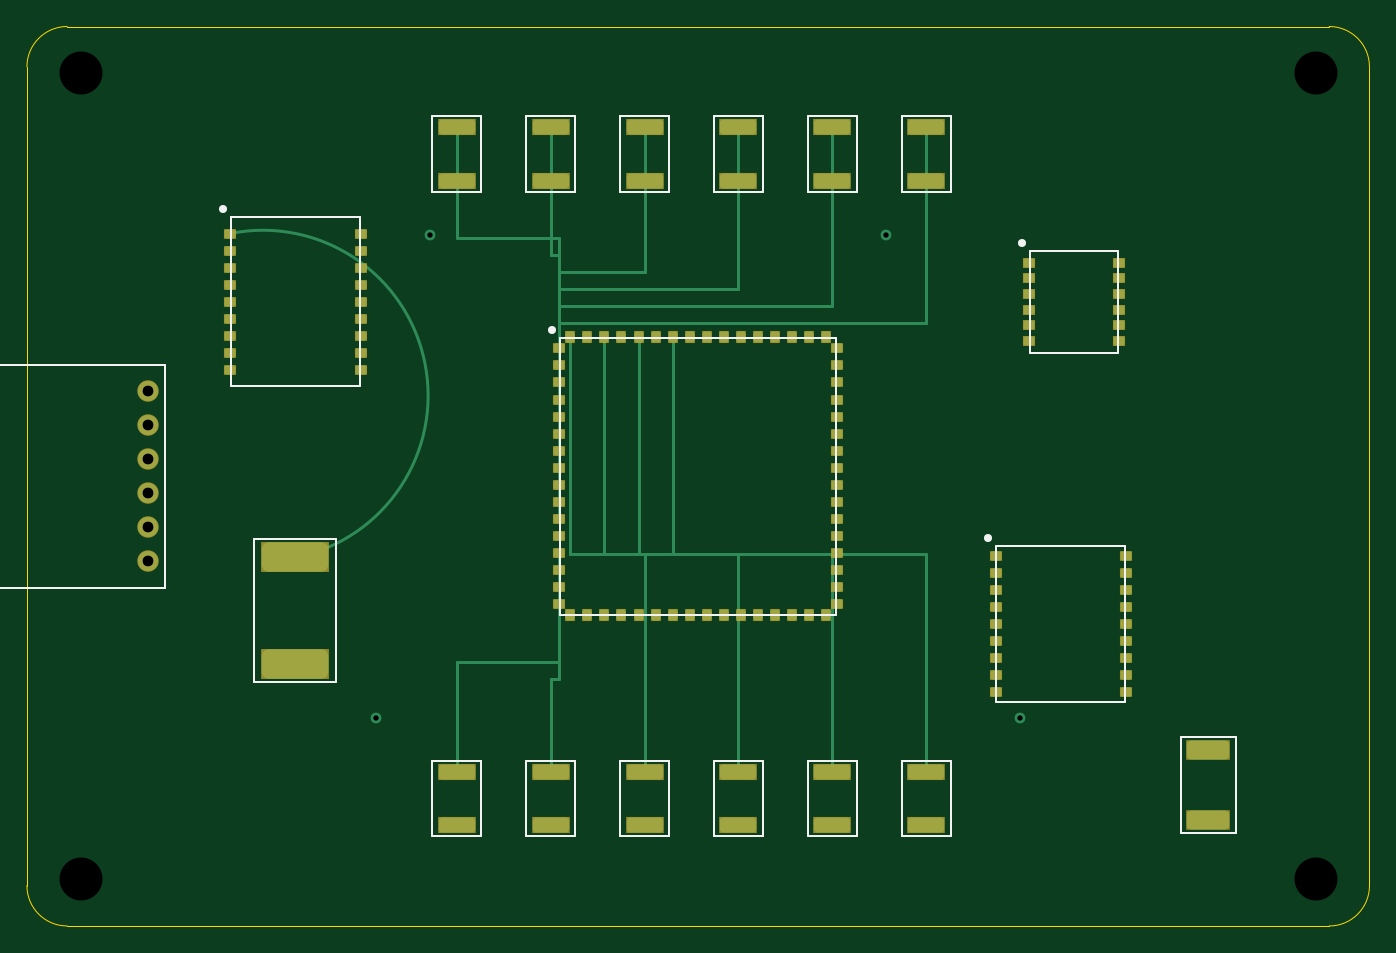
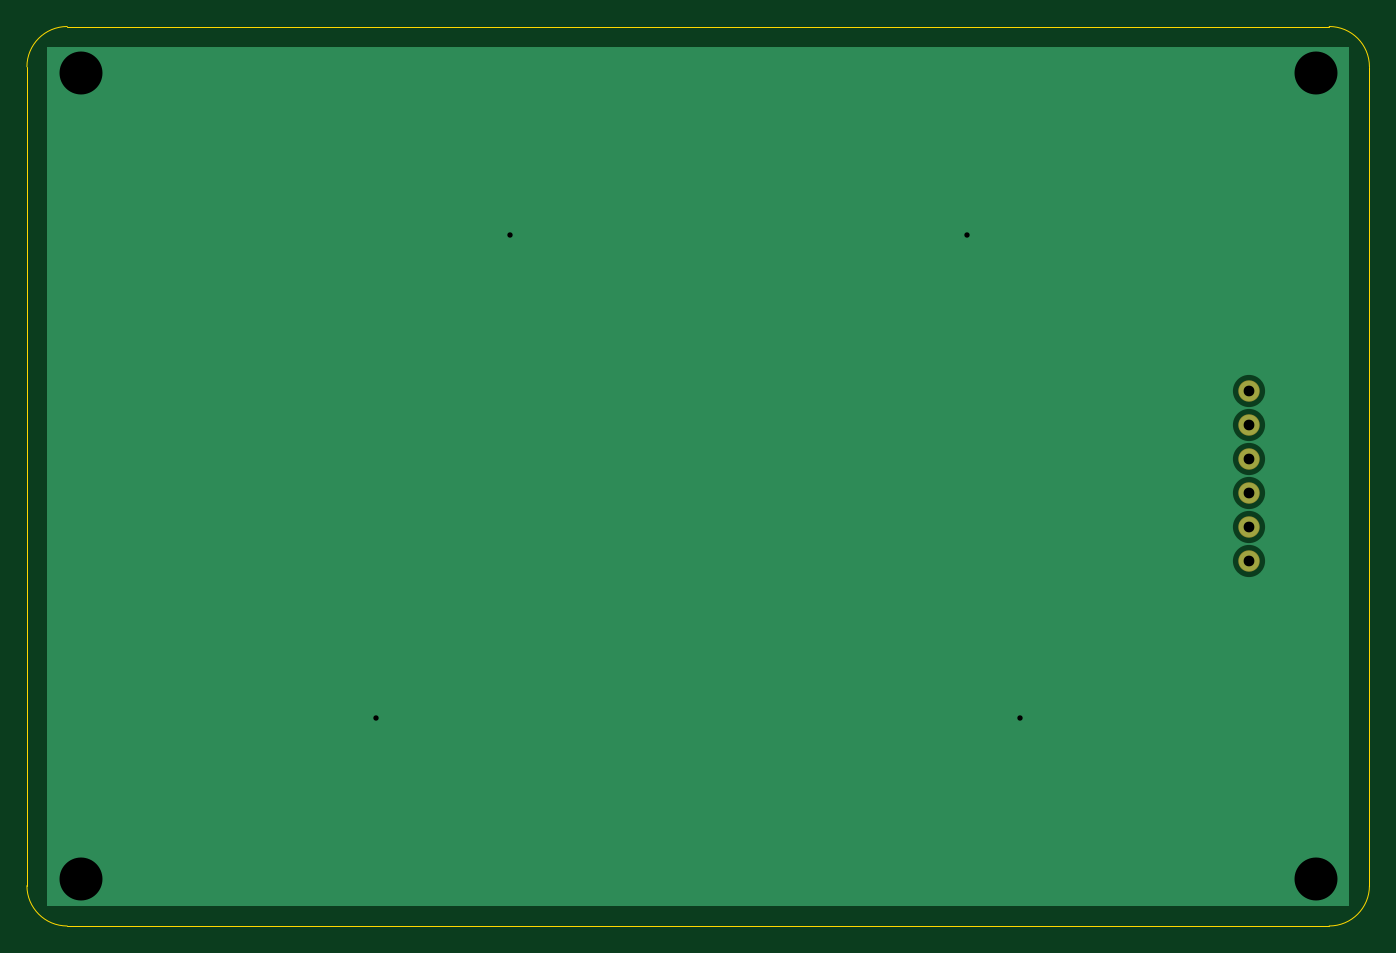
Circuit board: 8 layer files. Board 100.0 x 67.0 mm.
- bottom_copper: CTRL-01-B_Cu.gbr (1950 bytes)
- bottom_mask: CTRL-01-B_Mask.gbr (553 bytes)
- outline: CTRL-01-Edge_Cuts.gbr (727 bytes)
- top_copper: CTRL-01-F_Cu.gbr (12765 bytes)
- top_mask: CTRL-01-F_Mask.gbr (5061 bytes)
- top_silk: CTRL-01-F_Silkscreen.gbr (2998 bytes)
- drill: CTRL-01-NPTH.drl (408 bytes)
- drill: CTRL-01-PTH.drl (568 bytes)

=== bottom_copper: CTRL-01-B_Cu.gbr (1950 bytes, source withheld) ===
=== bottom_mask: CTRL-01-B_Mask.gbr ===
%TF.GenerationSoftware,KiCad,Pcbnew,7.0.10*%
%TF.CreationDate,2026-10-28T09:00:00+05:30*%
%TF.ProjectId,CTRL-01,4354524c2d3031,2.4*%
%TF.SameCoordinates,Original*%
%TF.FileFunction,Soldermask,Bot*%
%TF.FilePolarity,Negative*%
%FSLAX46Y46*%
G04 Gerber Fmt 4.6, Leading zero omitted, Abs format (unit mm)*
%MOMM*%
%LPD*%
G01*
G04 APERTURE LIST*
%ADD10C,1.600000*%
D10*
X109000000Y-127150000D03*
D10*
X109000000Y-129690000D03*
D10*
X109000000Y-132230000D03*
D10*
X109000000Y-134770000D03*
D10*
X109000000Y-137310000D03*
D10*
X109000000Y-139850000D03*
M02*

=== outline: CTRL-01-Edge_Cuts.gbr ===
%TF.GenerationSoftware,KiCad,Pcbnew,7.0.10*%
%TF.CreationDate,2026-10-28T09:00:00+05:30*%
%TF.ProjectId,CTRL-01,4354524c2d3031,2.4*%
%TF.SameCoordinates,Original*%
%TF.FileFunction,Profile,NP*%
%TF.FilePolarity,Positive*%
%FSLAX46Y46*%
G04 Gerber Fmt 4.6, Leading zero omitted, Abs format (unit mm)*
%MOMM*%
%LPD*%
G01*
G04 APERTURE LIST*
%TA.AperFunction,Profile*%
%ADD10C,0.100000*%
%TD*%
D10*
G75*
X103000000Y-100000000D02*
G01*
X197000000Y-100000000D01*
G02*
X200000000Y-103000000I0J-3000000D01*
G01*
X200000000Y-164000000D01*
G02*
X197000000Y-167000000I-3000000J0D01*
G01*
X103000000Y-167000000D01*
G02*
X100000000Y-164000000I0J3000000D01*
G01*
X100000000Y-103000000D01*
G02*
X103000000Y-100000000I3000000J0D01*
G01*
M02*

=== top_copper: CTRL-01-F_Cu.gbr (12765 bytes, source omitted) ===
=== top_mask: CTRL-01-F_Mask.gbr ===
%TF.GenerationSoftware,KiCad,Pcbnew,7.0.10*%
%TF.CreationDate,2026-10-28T09:00:00+05:30*%
%TF.ProjectId,CTRL-01,4354524c2d3031,2.4*%
%TF.SameCoordinates,Original*%
%TF.FileFunction,Soldermask,Top*%
%TF.FilePolarity,Negative*%
%FSLAX46Y46*%
G04 Gerber Fmt 4.6, Leading zero omitted, Abs format (unit mm)*
%MOMM*%
%LPD*%
G01*
G04 APERTURE LIST*
%ADD10R,0.900000X0.798500*%
%ADD11R,0.798500X0.900000*%
%ADD12R,5.050000X2.300000*%
%ADD13R,0.900000X0.741667*%
%ADD14C,1.600000*%
%ADD15R,2.800000X1.200000*%
%ADD16R,3.250000X1.530000*%
D10*
X139650000Y-123975000D03*
D10*
X160350000Y-123975000D03*
D10*
X139650000Y-125245000D03*
D10*
X160350000Y-125245000D03*
D10*
X139650000Y-126515000D03*
D10*
X160350000Y-126515000D03*
D10*
X139650000Y-127785000D03*
D10*
X160350000Y-127785000D03*
D10*
X139650000Y-129055000D03*
D10*
X160350000Y-129055000D03*
D10*
X139650000Y-130325000D03*
D10*
X160350000Y-130325000D03*
D10*
X139650000Y-131595000D03*
D10*
X160350000Y-131595000D03*
D10*
X139650000Y-132865000D03*
D10*
X160350000Y-132865000D03*
D10*
X139650000Y-134135000D03*
D10*
X160350000Y-134135000D03*
D10*
X139650000Y-135405000D03*
D10*
X160350000Y-135405000D03*
D10*
X139650000Y-136675000D03*
D10*
X160350000Y-136675000D03*
D10*
X139650000Y-137945000D03*
D10*
X160350000Y-137945000D03*
D10*
X139650000Y-139215000D03*
D10*
X160350000Y-139215000D03*
D10*
X139650000Y-140485000D03*
D10*
X160350000Y-140485000D03*
D10*
X139650000Y-141755000D03*
D10*
X160350000Y-141755000D03*
D10*
X139650000Y-143025000D03*
D10*
X160350000Y-143025000D03*
D11*
X140475000Y-123150000D03*
D11*
X140475000Y-143850000D03*
D11*
X141745000Y-123150000D03*
D11*
X141745000Y-143850000D03*
D11*
X143015000Y-123150000D03*
D11*
X143015000Y-143850000D03*
D11*
X144285000Y-123150000D03*
D11*
X144285000Y-143850000D03*
D11*
X145555000Y-123150000D03*
D11*
X145555000Y-143850000D03*
D11*
X146825000Y-123150000D03*
D11*
X146825000Y-143850000D03*
D11*
X148095000Y-123150000D03*
D11*
X148095000Y-143850000D03*
D11*
X149365000Y-123150000D03*
D11*
X149365000Y-143850000D03*
D11*
X150635000Y-123150000D03*
D11*
X150635000Y-143850000D03*
D11*
X151905000Y-123150000D03*
D11*
X151905000Y-143850000D03*
D11*
X153175000Y-123150000D03*
D11*
X153175000Y-143850000D03*
D11*
X154445000Y-123150000D03*
D11*
X154445000Y-143850000D03*
D11*
X155715000Y-123150000D03*
D11*
X155715000Y-143850000D03*
D11*
X156985000Y-123150000D03*
D11*
X156985000Y-143850000D03*
D11*
X158255000Y-123150000D03*
D11*
X158255000Y-143850000D03*
D11*
X159525000Y-123150000D03*
D11*
X159525000Y-143850000D03*
D10*
X115150000Y-115420000D03*
D10*
X124850000Y-115420000D03*
D10*
X115150000Y-116690000D03*
D10*
X124850000Y-116690000D03*
D10*
X115150000Y-117960000D03*
D10*
X124850000Y-117960000D03*
D10*
X115150000Y-119230000D03*
D10*
X124850000Y-119230000D03*
D10*
X115150000Y-120500000D03*
D10*
X124850000Y-120500000D03*
D10*
X115150000Y-121770000D03*
D10*
X124850000Y-121770000D03*
D10*
X115150000Y-123040000D03*
D10*
X124850000Y-123040000D03*
D10*
X115150000Y-124310000D03*
D10*
X124850000Y-124310000D03*
D10*
X115150000Y-125580000D03*
D10*
X124850000Y-125580000D03*
D12*
X120000000Y-139550000D03*
D12*
X120000000Y-147450000D03*
D13*
X174650000Y-117583333D03*
D13*
X181350000Y-117583333D03*
D13*
X174650000Y-118750000D03*
D13*
X181350000Y-118750000D03*
D13*
X174650000Y-119916667D03*
D13*
X181350000Y-119916667D03*
D13*
X174650000Y-121083333D03*
D13*
X181350000Y-121083333D03*
D13*
X174650000Y-122250000D03*
D13*
X181350000Y-122250000D03*
D13*
X174650000Y-123416667D03*
D13*
X181350000Y-123416667D03*
D10*
X172150000Y-139420000D03*
D10*
X181850000Y-139420000D03*
D10*
X172150000Y-140690000D03*
D10*
X181850000Y-140690000D03*
D10*
X172150000Y-141960000D03*
D10*
X181850000Y-141960000D03*
D10*
X172150000Y-143230000D03*
D10*
X181850000Y-143230000D03*
D10*
X172150000Y-144500000D03*
D10*
X181850000Y-144500000D03*
D10*
X172150000Y-145770000D03*
D10*
X181850000Y-145770000D03*
D10*
X172150000Y-147040000D03*
D10*
X181850000Y-147040000D03*
D10*
X172150000Y-148310000D03*
D10*
X181850000Y-148310000D03*
D10*
X172150000Y-149580000D03*
D10*
X181850000Y-149580000D03*
D14*
X109000000Y-127150000D03*
D14*
X109000000Y-129690000D03*
D14*
X109000000Y-132230000D03*
D14*
X109000000Y-134770000D03*
D14*
X109000000Y-137310000D03*
D14*
X109000000Y-139850000D03*
D15*
X132000000Y-107500000D03*
D15*
X132000000Y-111500000D03*
D15*
X139000000Y-107500000D03*
D15*
X139000000Y-111500000D03*
D15*
X146000000Y-107500000D03*
D15*
X146000000Y-111500000D03*
D15*
X153000000Y-107500000D03*
D15*
X153000000Y-111500000D03*
D15*
X160000000Y-107500000D03*
D15*
X160000000Y-111500000D03*
D15*
X167000000Y-107500000D03*
D15*
X167000000Y-111500000D03*
D15*
X132000000Y-155500000D03*
D15*
X132000000Y-159500000D03*
D15*
X139000000Y-155500000D03*
D15*
X139000000Y-159500000D03*
D15*
X146000000Y-155500000D03*
D15*
X146000000Y-159500000D03*
D15*
X153000000Y-155500000D03*
D15*
X153000000Y-159500000D03*
D15*
X160000000Y-155500000D03*
D15*
X160000000Y-159500000D03*
D15*
X167000000Y-155500000D03*
D15*
X167000000Y-159500000D03*
D16*
X188000000Y-153915000D03*
D16*
X188000000Y-159085000D03*
M02*

=== top_silk: CTRL-01-F_Silkscreen.gbr ===
%TF.GenerationSoftware,KiCad,Pcbnew,7.0.10*%
%TF.CreationDate,2026-10-28T09:00:00+05:30*%
%TF.ProjectId,CTRL-01,4354524c2d3031,2.4*%
%TF.SameCoordinates,Original*%
%TF.FileFunction,Legend,Top*%
%TF.FilePolarity,Positive*%
%FSLAX46Y46*%
G04 Gerber Fmt 4.6, Leading zero omitted, Abs format (unit mm)*
%MOMM*%
%LPD*%
G01*
G04 APERTURE LIST*
%ADD10C,0.150000*%
%ADD11C,0.600000*%
D10*
X139700000Y-123200000D02*
X160300000Y-123200000D01*
X160300000Y-143800000D01*
X139700000Y-143800000D01*
X139700000Y-123200000D01*
D11*
X139100000Y-122600000D03*
D10*
X115200000Y-114200000D02*
X124800000Y-114200000D01*
X124800000Y-126800000D01*
X115200000Y-126800000D01*
X115200000Y-114200000D01*
D11*
X114600000Y-113600000D03*
D10*
X116950000Y-138200000D02*
X123050000Y-138200000D01*
X123050000Y-148800000D01*
X116950000Y-148800000D01*
X116950000Y-138200000D01*
X174700000Y-116700000D02*
X181300000Y-116700000D01*
X181300000Y-124300000D01*
X174700000Y-124300000D01*
X174700000Y-116700000D01*
D11*
X174100000Y-116100000D03*
D10*
X172200000Y-138700000D02*
X181800000Y-138700000D01*
X181800000Y-150300000D01*
X172200000Y-150300000D01*
X172200000Y-138700000D01*
D11*
X171600000Y-138100000D03*
D10*
X97700000Y-125200000D02*
X110300000Y-125200000D01*
X110300000Y-141800000D01*
X97700000Y-141800000D01*
X97700000Y-125200000D01*
X130200000Y-106700000D02*
X133800000Y-106700000D01*
X133800000Y-112300000D01*
X130200000Y-112300000D01*
X130200000Y-106700000D01*
X137200000Y-106700000D02*
X140800000Y-106700000D01*
X140800000Y-112300000D01*
X137200000Y-112300000D01*
X137200000Y-106700000D01*
X144200000Y-106700000D02*
X147800000Y-106700000D01*
X147800000Y-112300000D01*
X144200000Y-112300000D01*
X144200000Y-106700000D01*
X151200000Y-106700000D02*
X154800000Y-106700000D01*
X154800000Y-112300000D01*
X151200000Y-112300000D01*
X151200000Y-106700000D01*
X158200000Y-106700000D02*
X161800000Y-106700000D01*
X161800000Y-112300000D01*
X158200000Y-112300000D01*
X158200000Y-106700000D01*
X165200000Y-106700000D02*
X168800000Y-106700000D01*
X168800000Y-112300000D01*
X165200000Y-112300000D01*
X165200000Y-106700000D01*
X130200000Y-154700000D02*
X133800000Y-154700000D01*
X133800000Y-160300000D01*
X130200000Y-160300000D01*
X130200000Y-154700000D01*
X137200000Y-154700000D02*
X140800000Y-154700000D01*
X140800000Y-160300000D01*
X137200000Y-160300000D01*
X137200000Y-154700000D01*
X144200000Y-154700000D02*
X147800000Y-154700000D01*
X147800000Y-160300000D01*
X144200000Y-160300000D01*
X144200000Y-154700000D01*
X151200000Y-154700000D02*
X154800000Y-154700000D01*
X154800000Y-160300000D01*
X151200000Y-160300000D01*
X151200000Y-154700000D01*
X158200000Y-154700000D02*
X161800000Y-154700000D01*
X161800000Y-160300000D01*
X158200000Y-160300000D01*
X158200000Y-154700000D01*
X165200000Y-154700000D02*
X168800000Y-154700000D01*
X168800000Y-160300000D01*
X165200000Y-160300000D01*
X165200000Y-154700000D01*
X185950000Y-152950000D02*
X190050000Y-152950000D01*
X190050000Y-160050000D01*
X185950000Y-160050000D01*
X185950000Y-152950000D01*
M02*

=== drill: CTRL-01-NPTH.drl ===
M48
; DRILL file {KiCad 7.0.10} date 2026-10-28T09:00:00+05:30
; FORMAT={-:-/ absolute / metric / decimal}
; #@! TF.CreationDate,2026-10-28T09:00:00+05:30
; #@! TF.GenerationSoftware,Kicad,Pcbnew,7.0.10
; #@! TF.FileFunction,NonPlated,1,4,NPTH
FMAT,2
METRIC
; #@! TA.AperFunction,NonPlated,NPTH,ComponentDrill
T1C3.200
%
G90
G05
T1
X104.000Y-103.500
X196.000Y-103.500
X104.000Y-163.500
X196.000Y-163.500
M30

=== drill: CTRL-01-PTH.drl ===
M48
; DRILL file {KiCad 7.0.10} date 2026-10-28T09:00:00+05:30
; FORMAT={-:-/ absolute / metric / decimal}
; #@! TF.CreationDate,2026-10-28T09:00:00+05:30
; #@! TF.GenerationSoftware,Kicad,Pcbnew,7.0.10
; #@! TF.FileFunction,Plated,1,4,PTH
FMAT,2
METRIC
; #@! TA.AperFunction,Plated,PTH,ComponentDrill
T1C0.800
; #@! TA.AperFunction,Plated,PTH,ComponentDrill
T2C0.400
%
G90
G05
T1
X109.000Y-127.150
X109.000Y-129.690
X109.000Y-132.230
X109.000Y-134.770
X109.000Y-137.310
X109.000Y-139.850
T2
X126.000Y-151.500
X174.000Y-151.500
X130.000Y-115.500
X164.000Y-115.500
M30
